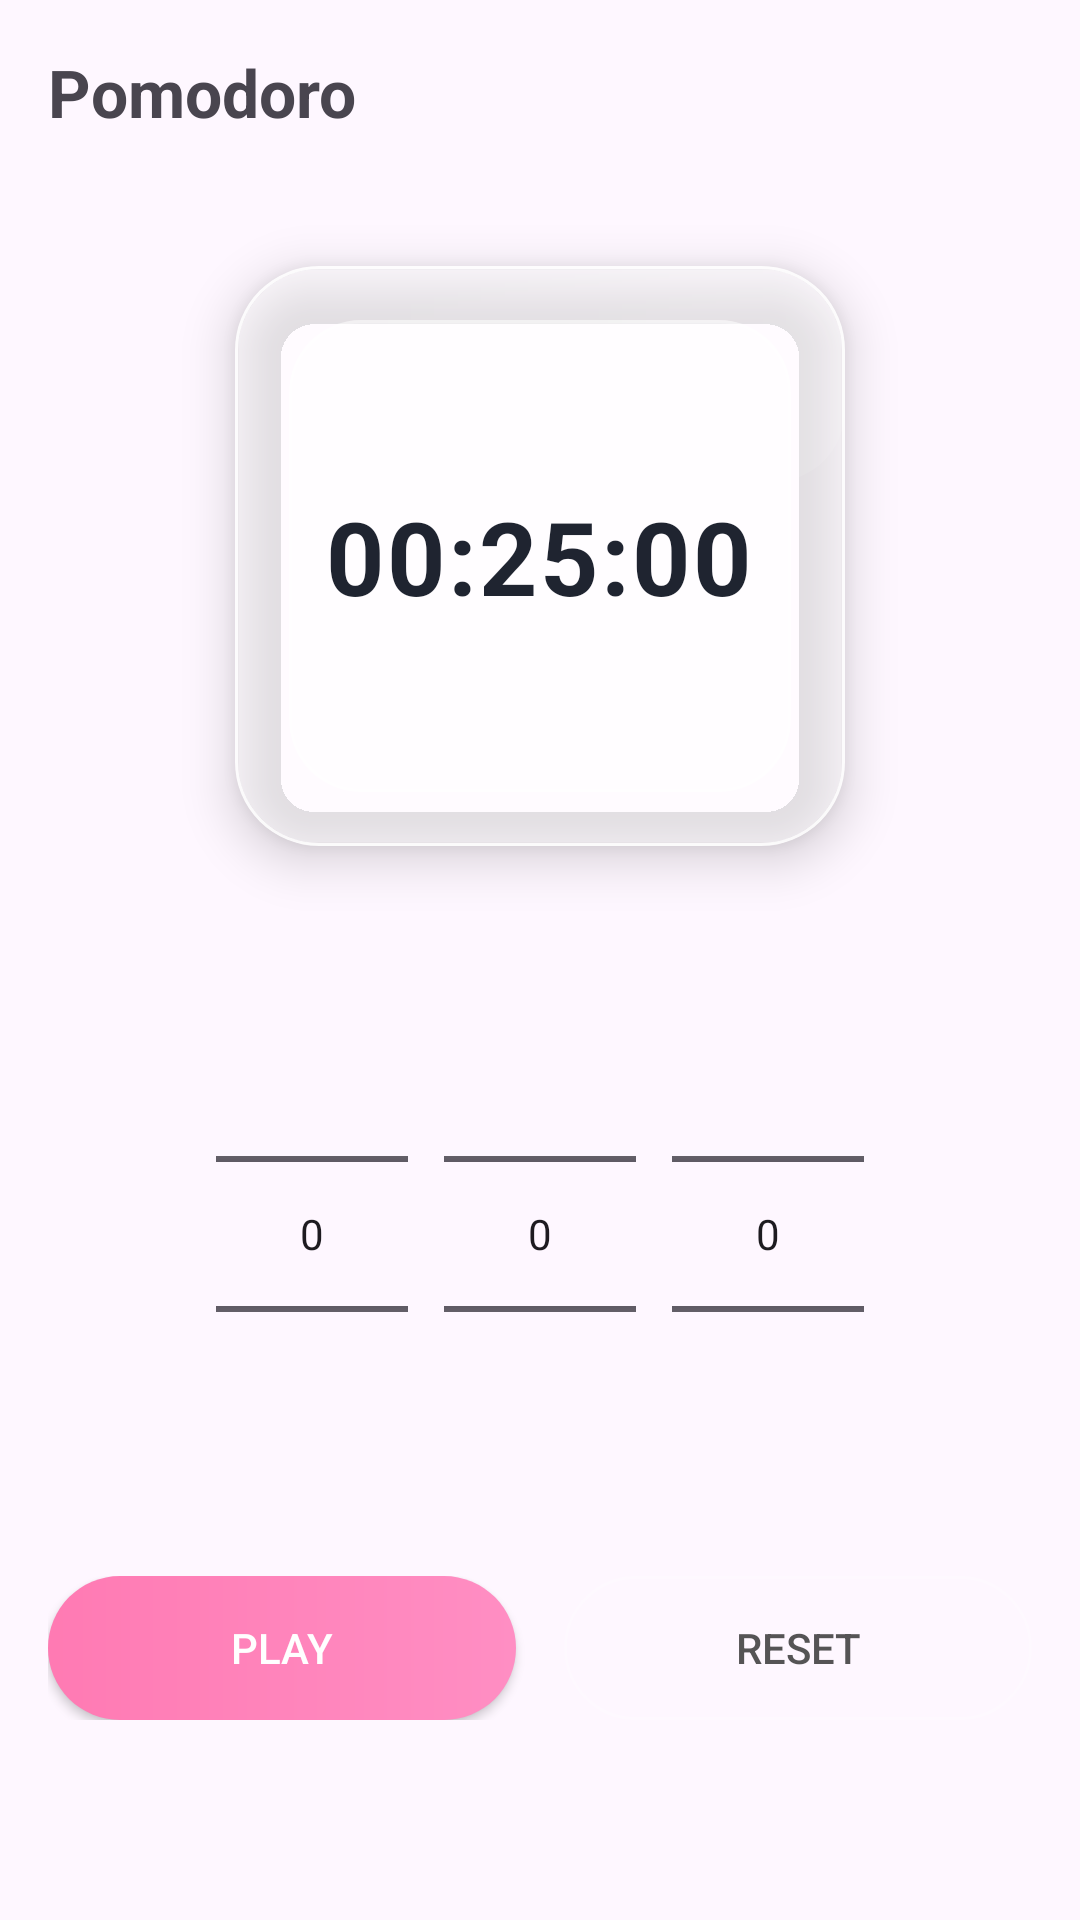

Write the Android layout XML for this screen, with the resource values it uses.
<!-- AndroidManifest.xml: application theme Theme.Complete -->
<!-- res/layout/fragment_placeholder_pomodoro.xml -->
<?xml version="1.0" encoding="utf-8"?>
<androidx.constraintlayout.widget.ConstraintLayout
    xmlns:android="http://schemas.android.com/apk/res/android"
    xmlns:app="http://schemas.android.com/apk/res-auto"
    android:layout_width="match_parent"
    android:layout_height="match_parent"
    android:padding="16dp">


    
    <TextView
        android:id="@+id/titlePomodoro"
        android:layout_width="wrap_content"
        android:layout_height="wrap_content"
        android:text="Pomodoro"
        android:textSize="22sp"
        android:textStyle="bold"
        app:layout_constraintTop_toTopOf="parent"
        app:layout_constraintStart_toStartOf="parent" />

    
    <com.google.android.material.card.MaterialCardView
        android:id="@+id/glassTile"
        android:layout_width="240dp"
        android:layout_height="240dp"
        android:layout_marginTop="20dp"
        app:cardUseCompatPadding="true"
        app:cardCornerRadius="28dp"
        app:cardElevation="10dp"
        app:cardBackgroundColor="@android:color/transparent"
        app:strokeColor="@color/glass_80"
        app:strokeWidth="1dp"
        app:layout_constraintTop_toBottomOf="@id/titlePomodoro"
        app:layout_constraintStart_toStartOf="parent"
        app:layout_constraintEnd_toEndOf="parent">

        
        <FrameLayout
            android:layout_width="match_parent"
            android:layout_height="match_parent"
            android:background="@drawable/bg_glass_card"
            android:padding="18dp">

            <FrameLayout
                android:layout_width="match_parent"
                android:layout_height="match_parent"
                android:background="@drawable/bg_glass_card" />

            
            <TextView
                android:id="@+id/textTimer"
                android:layout_width="wrap_content"
                android:layout_height="wrap_content"
                android:layout_gravity="center"
                android:text="00:25:00"
                android:textSize="34sp"
                android:textStyle="bold"
                android:letterSpacing="0.02"
                android:textColor="@color/onSurface"
                android:shadowColor="#33FFFFFF"
                android:shadowDx="0"
                android:shadowDy="1"
                android:shadowRadius="6" />
        </FrameLayout>
    </com.google.android.material.card.MaterialCardView>

    
    <LinearLayout
        android:id="@+id/pickersRow"
        android:layout_width="0dp"
        android:layout_height="wrap_content"
        android:orientation="horizontal"
        android:gravity="center"
        android:layout_marginTop="16dp"
        app:layout_constraintTop_toBottomOf="@id/glassTile"
        app:layout_constraintStart_toStartOf="parent"
        app:layout_constraintEnd_toEndOf="parent">

        <NumberPicker
            android:id="@+id/pickerHours"
            android:layout_width="wrap_content"
            android:layout_height="wrap_content" />

        <NumberPicker
            android:id="@+id/pickerMinutes"
            android:layout_width="wrap_content"
            android:layout_height="wrap_content"
            android:layout_marginStart="12dp"
            android:layout_marginEnd="12dp" />

        <NumberPicker
            android:id="@+id/pickerSeconds"
            android:layout_width="wrap_content"
            android:layout_height="wrap_content" />
    </LinearLayout>

    
    <LinearLayout
        android:id="@+id/controlsRow"
        android:layout_width="0dp"
        android:layout_height="wrap_content"
        android:orientation="horizontal"
        android:gravity="center"
        android:layout_marginTop="24dp"
        app:layout_constraintTop_toBottomOf="@id/pickersRow"
        app:layout_constraintStart_toStartOf="parent"
        app:layout_constraintEnd_toEndOf="parent">

        <Button
            android:id="@+id/btnPlayPause"
            android:layout_width="0dp"
            android:layout_height="48dp"
            android:layout_weight="1"
            android:background="@drawable/bg_primary_button"
            android:text="Play"
            android:textColor="#FFFFFFFF" />

        <Button
            android:id="@+id/btnReset"
            android:layout_width="0dp"
            android:layout_height="48dp"
            android:layout_weight="1"
            android:layout_marginStart="16dp"
            android:background="@drawable/bg_secondary_button"
            android:text="Reset"
            android:textColor="#CC2B2B2B" />
    </LinearLayout>

</androidx.constraintlayout.widget.ConstraintLayout>
<!-- resources referenced by this layout -->
<resources>
  <color name="glass_80">#CCFFFFFF</color>
  <color name="onSurface">#FF1F2430</color>
  <!-- drawable bg_glass_card (drawable) -->
  <?xml version="1.0" encoding="utf-8"?>
  <layer-list xmlns:android="http://schemas.android.com/apk/res/android">
  
      
      <item>
          <shape android:shape="rectangle">
              <corners android:radius="24dp" />
              
              <solid android:color="#66FFFFFF" />
          </shape>
      </item>
  
      
      <item>
          <shape android:shape="rectangle">
              <corners android:radius="24dp" />
              
              <stroke android:width="1dp" android:color="#33FFFFFF" />
          </shape>
      </item>
  
      
      <item android:gravity="top">
          <shape android:shape="rectangle">
              <corners
                  android:topLeftRadius="24dp"
                  android:topRightRadius="24dp"
                  android:bottomLeftRadius="24dp"
                  android:bottomRightRadius="24dp" />
              
              <gradient
                  android:angle="180"
                  android:startColor="#1AFFFFFF"
              android:endColor="#00FFFFFF" />
              
              <size android:height="72dp" />
          </shape>
      </item>
  
  </layer-list>
  <!-- drawable bg_primary_button (drawable) -->
  <?xml version="1.0" encoding="utf-8"?>
  <shape xmlns:android="http://schemas.android.com/apk/res/android" android:shape="rectangle">
      <corners android:radius="24dp" />
      <gradient
          android:startColor="#FF7AB3"
          android:endColor="#FF8EC3"
          android:angle="0"/>
      <padding android:left="16dp" android:top="8dp" android:right="16dp" android:bottom="8dp"/>
  </shape>
  <!-- drawable bg_secondary_button (drawable) -->
  <?xml version="1.0" encoding="utf-8"?>
  <shape xmlns:android="http://schemas.android.com/apk/res/android"
      android:shape="rectangle">
      <corners android:radius="24dp"/>
      <gradient
          android:type="linear"
          android:angle="90"
          android:startColor="#14FFFFFF"
          android:endColor="#14FFFFFF"/>
      <stroke android:width="1dp" android:color="#33FFFFFF"/>
  </shape>
  <style name="Theme.Complete" parent="Theme.Material3.Light.NoActionBar">
          <item name="colorPrimary">@color/primary</item>
          <item name="colorOnPrimary">@color/onPrimary</item>
          <item name="colorSecondary">@color/secondary</item>
          <item name="colorOnSecondary">@color/onSecondary</item>
          <item name="colorSurface">@color/surface</item>
          <item name="colorOnSurface">@color/onSurface</item>
          <item name="colorSurfaceVariant">@color/surfaceVariant</item>
  
          <item name="android:statusBarColor">@android:color/transparent</item>
          <item name="android:navigationBarColor">@android:color/transparent</item>
          <item name="android:windowLightStatusBar">true</item>
  
          <item name="materialButtonStyle">@style/Btn.Primary</item>
          <item name="textInputStyle">@style/Input.Outlined</item>
      </style>
  <color name="primary">#F48FB1</color>
  <color name="onPrimary">#FFFFFFFF</color>
  <color name="secondary">#81D4FA</color>
  <color name="onSecondary">#FF003247</color>
  <color name="surface">#FFFFFFFF</color>
  <color name="surfaceVariant">#80FFFFFF</color>
  <style name="Btn.Primary" parent="Widget.Material3.Button">
          <item name="backgroundTint">@color/primary</item>
          <item name="android:textColor">@color/onPrimary</item>
          <item name="cornerRadius">24dp</item>
      </style>
  <style name="Input.Outlined" parent="Widget.Material3.TextInputLayout.OutlinedBox">
          <item name="boxStrokeColor">@color/primary</item>
          <item name="boxStrokeWidth">1dp</item>
          <item name="boxStrokeWidthFocused">2dp</item>
          <item name="hintTextColor">@color/hintText</item>
      </style>
  <color name="hintText">#99000000</color>
</resources>
